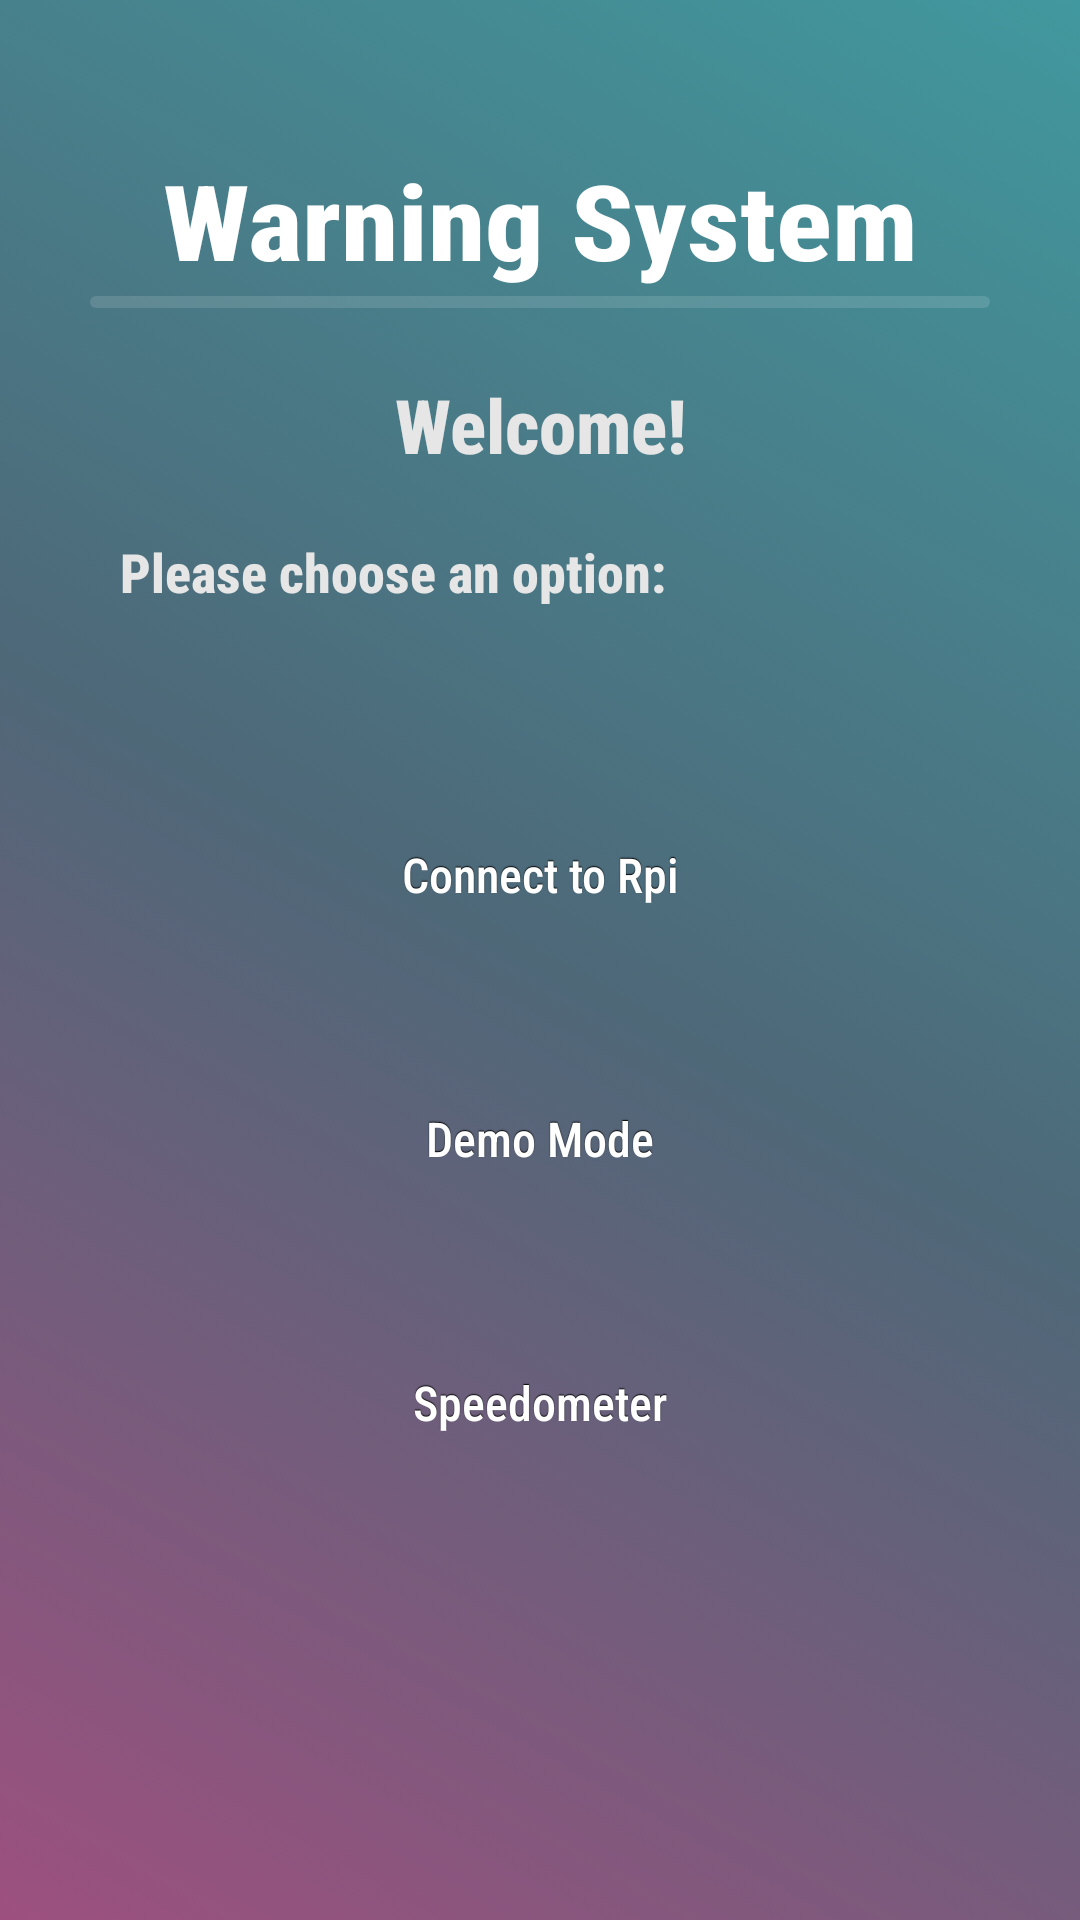

Reconstruct the res/layout file that produces this screen, plus the resources it refers to.
<!-- AndroidManifest.xml: application theme Theme.WarningSystem -->
<!-- res/layout/activity_main.xml -->
<?xml version="1.0" encoding="utf-8"?>
<androidx.constraintlayout.widget.ConstraintLayout xmlns:android="http://schemas.android.com/apk/res/android"
    xmlns:app="http://schemas.android.com/apk/res-auto"
    xmlns:tools="http://schemas.android.com/tools"
    android:layout_width="match_parent"
    android:layout_height="match_parent"
    android:background="@drawable/gradient_drawable"
    tools:context=".activities.MainActivity">
    <TextView
        android:id="@+id/title_tv"
        android:layout_width="match_parent"
        android:layout_height="wrap_content"
        android:layout_marginTop="50dp"
        android:layout_marginBottom="20dp"
        android:fontFamily="sans-serif-condensed-medium"
        android:text="Warning System"
        android:textAlignment="center"
        android:textColor="@color/light"
        android:textScaleX="1.1"
        android:textSize="35sp"
        android:textStyle="bold"
        app:layout_constraintTop_toTopOf="parent" />

    <ImageView
        android:id="@+id/divider"
        android:layout_width="match_parent"
        android:layout_height="8dp"
        android:layout_marginHorizontal="25dp"
        android:paddingLeft="5dp"
        android:paddingTop="2dp"
        android:paddingRight="5dp"
        android:paddingBottom="2dp"
        android:scaleType="fitXY"
        android:src="@drawable/divider"
        app:layout_constraintTop_toBottomOf="@id/title_tv"
        android:contentDescription="TODO" />

    <TextView
        android:id="@+id/welcome_tv"
        android:layout_width="match_parent"
        android:layout_height="wrap_content"
        android:layout_marginHorizontal="40dp"
        android:layout_marginTop="20dp"
        android:fontFamily="sans-serif-condensed-medium"
        android:text="Welcome!"
        android:textColor="@color/semi_light"
        android:textSize="25sp"
        android:textStyle="bold"
        android:textAlignment="center"
        app:layout_constraintTop_toBottomOf="@id/divider" />
    <TextView
        android:id="@+id/header_tv"
        android:layout_width="match_parent"
        android:layout_height="wrap_content"
        android:layout_marginHorizontal="40dp"
        android:layout_marginTop="20dp"
        android:fontFamily="sans-serif-condensed-medium"
        android:text="Please choose an option:"
        android:textColor="@color/semi_light"
        android:textSize="18sp"
        android:textStyle="bold"
        app:layout_constraintTop_toBottomOf="@id/welcome_tv" />
    <androidx.appcompat.widget.LinearLayoutCompat
        android:layout_width="match_parent"
        android:layout_marginHorizontal="80dp"
        android:layout_marginTop="45dp"
        android:padding="20dp"
        android:layout_height="wrap_content"
        app:layout_constraintTop_toBottomOf="@id/header_tv"
        android:orientation="vertical"
        >

        <androidx.appcompat.widget.AppCompatButton
            android:id="@+id/connect_btn"
            android:layout_width="match_parent"
            android:layout_height="wrap_content"
            android:fontFamily="sans-serif-condensed-medium"
            android:paddingHorizontal="20dp"
            android:text="Connect to Rpi"
            app:layout_constraintTop_toBottomOf="@id/header_tv"
            app:layout_constraintLeft_toLeftOf="parent"
            app:layout_constraintRight_toRightOf="parent" />
        <androidx.appcompat.widget.AppCompatButton
            android:id="@+id/demo_btn"
            android:layout_width="match_parent"
            android:layout_height="wrap_content"
            android:fontFamily="sans-serif-condensed-medium"
            android:paddingHorizontal="20dp"
            android:layout_marginTop="40dp"
            android:text="Demo Mode"
            app:layout_constraintTop_toBottomOf="@id/connect_btn"
            app:layout_constraintLeft_toLeftOf="parent"
            app:layout_constraintRight_toRightOf="parent"/>

        <androidx.appcompat.widget.AppCompatButton
            android:id="@+id/speedometer_btn"
            android:layout_width="match_parent"
            android:layout_height="wrap_content"
            android:fontFamily="sans-serif-condensed-medium"
            android:paddingHorizontal="20dp"
            android:layout_marginTop="40dp"
            android:text="Speedometer"
            app:layout_constraintTop_toBottomOf="@id/demo_btn"
            app:layout_constraintLeft_toLeftOf="parent"
            app:layout_constraintRight_toRightOf="parent" />
    </androidx.appcompat.widget.LinearLayoutCompat>


</androidx.constraintlayout.widget.ConstraintLayout>
<!-- resources referenced by this layout -->
<resources>
  <color name="light">#FFFFFFFF</color>
  <color name="semi_light">#FFE6E6E6</color>
  <!-- drawable divider (drawable) -->
  <?xml version="1.0" encoding="utf-8"?>
  <selector xmlns:android="http://schemas.android.com/apk/res/android" >
      <item>
          <shape>
              <solid android:color="#20FFFFFF"/>
              <corners android:radius="20dp"/>
  
  
          </shape>
      </item>
  </selector>
  <!-- drawable gradient_drawable (drawable) -->
  <?xml version="1.0" encoding="utf-8"?>
  <selector xmlns:android="http://schemas.android.com/apk/res/android">
      <item>
          <shape>
              <gradient
                  android:startColor="@color/bg_start"
                  android:centerColor="@color/bg_center"
                  android:endColor="@color/bg_end"
                  android:type="linear"
                  android:angle="45"/>
          </shape>
      </item>
  </selector>
  <style name="Theme.WarningSystem" parent="Theme.MaterialComponents.DayNight.NoActionBar">
          <item name="android:forceDarkAllowed" tools:targetApi="q">false</item>
          <item name="android:buttonStyle">@style/myButton</item>
          <item name="android:navigationBarColor">@color/bg_start</item>
          
          <item name="colorPrimary">@color/purple_200</item>
          <item name="colorPrimaryVariant">@color/purple_700</item>
          <item name="colorOnPrimary">@color/black</item>
          
          <item name="colorSecondary">@color/teal_200</item>
          <item name="colorSecondaryVariant">@color/teal_200</item>
          <item name="colorOnSecondary">@color/black</item>
          
          <item name="android:statusBarColor" tools:targetApi="l">@color/bg_end</item>
          
  
      </style>
  <color name="bg_start">#FF9D5080</color>
  <color name="bg_center">#FF4E6878</color>
  <color name="bg_end">#FF41989E</color>
  <style name="myButton" parent="@style/Widget.AppCompat.Button">
          <item name="android:gravity">center_vertical|center_horizontal</item>
          <item name="android:textColor">@color/light</item>
          <item name="android:shadowColor">#FF000000</item>
          <item name="android:shadowDx">0</item>
          <item name="android:shadowDy">-1</item>
          <item name="android:shadowRadius">0.2</item>
          <item name="android:textSize">16sp</item>
          <item name="android:textStyle">normal</item>
          <item name="textAllCaps">false</item>
          <item name="android:background">@drawable/button</item>
          <item name="android:focusable">true</item>
          <item name="android:clickable">true</item>
      </style>
  <color name="purple_200">#FFBB86FC</color>
  <color name="purple_700">#FF3700B3</color>
  <color name="black">#FF000000</color>
  <color name="teal_200">#FF03DAC5</color>
</resources>
